Run: headless pygame with SDL's dummy video driver; simulated clock (each Clock.tick advances the game by its frame time, no real sleeping); random seed 0; keys injected as events and as key.get_pressed() state; mouse plan: one left click at the window centre at the start of phase 2, then a move to the lower-right quarter at the start of phase 3.
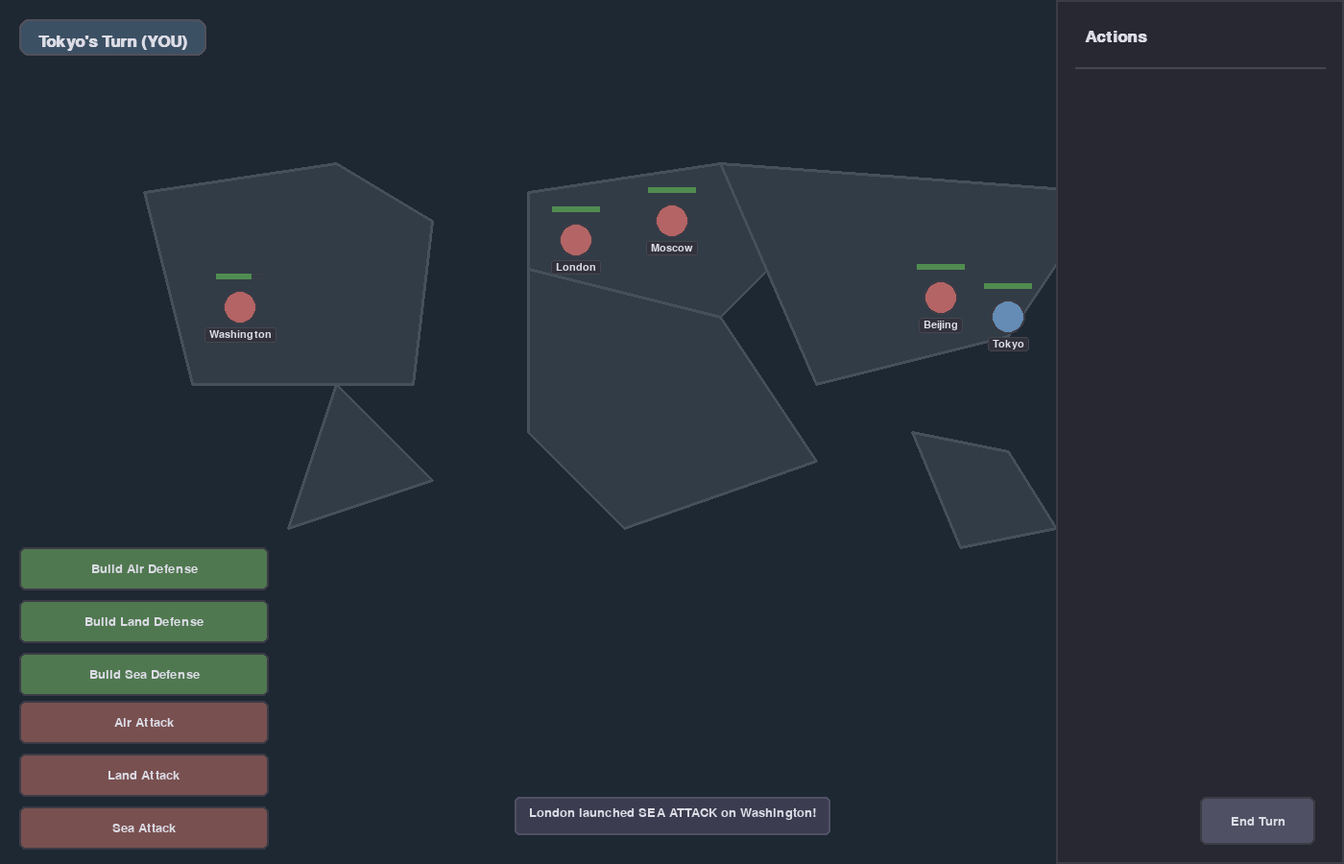
Frame 1 of 4 · flips 1–60 · no input
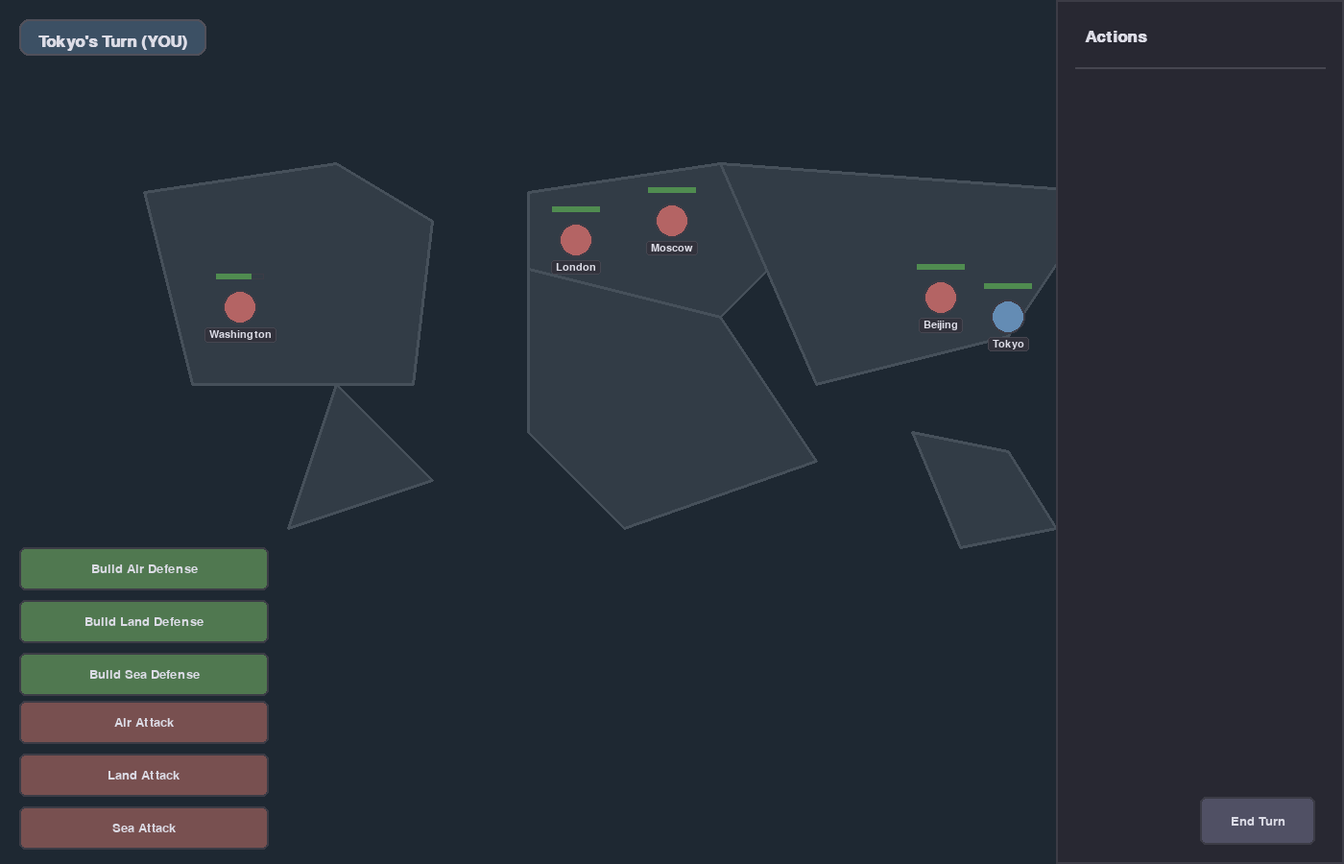
Frame 2 of 4 · flips 61–180 · clicked the window centre · tapped SPACE, RETURN · held RIGHT (→), D
Frame 3 of 4 · flips 181–300 · moved the mouse to the lower-right quarter · held DOWN (↓), S · screen unchanged from frame 2, image omitted
Frame 4 of 4 · flips 301–420 · held LEFT (←), A, UP (↑), W · screen unchanged from frame 3, image omitted

The pygame program that drew these frames:

import pygame
import sys
import math
from enum import Enum


# Constants and Enums
class ActionType(Enum):
    BUILD_AIR_DEFENSE = 1
    BUILD_LAND_DEFENSE = 2
    BUILD_SEA_DEFENSE = 3
    AIR_ATTACK = 4
    LAND_ATTACK = 5
    SEA_ATTACK = 6


class GamePhase(Enum):
    SELECT_CITY = 1
    CHOOSE_ACTION = 2
    CHOOSE_TARGET = 3
    GAME_OVER = 4


# Dark Color Palette
DARK_BG = (20, 20, 25)
PANEL_BG = (40, 40, 50)
TEXT_COLOR = (220, 220, 230)
SELECTION_COLOR = (180, 160, 50)
PLAYER_COLOR = (100, 140, 180)
ENEMY_COLOR = (180, 100, 100)
BUILD_COLOR = (80, 120, 80)
BUILD_HOVER = (60, 100, 60)
ATTACK_COLOR = (120, 80, 80)
ATTACK_HOVER = (100, 60, 60)
HEALTH_GOOD = (80, 140, 80)
HEALTH_WARNING = (160, 120, 60)
HEALTH_DANGER = (160, 70, 70)
CONTINENT_COLOR = (50, 60, 70)
OCEAN_COLOR = (30, 40, 50)
BUTTON_NORMAL = (70, 70, 90)
BUTTON_HOVER = (90, 90, 110)
END_TURN_COLOR = (80, 80, 100)
END_TURN_HOVER = (100, 100, 120)


class Button:
    def __init__(self, x, y, width, height, text, color, hover_color, text_color=TEXT_COLOR):
        self.rect = pygame.Rect(x, y, width, height)
        self.text = text
        self.color = color
        self.hover_color = hover_color
        self.text_color = text_color
        self.is_hovered = False

    def draw(self, surface, font):
        color = self.hover_color if self.is_hovered else self.color
        pygame.draw.rect(surface, color, self.rect, border_radius=6)
        pygame.draw.rect(surface, (60, 60, 70), self.rect, 2, border_radius=6)

        text_surface = font.render(self.text, True, self.text_color)
        text_rect = text_surface.get_rect(center=self.rect.center)
        surface.blit(text_surface, text_rect)

    def check_hover(self, mouse_pos):
        self.is_hovered = self.rect.collidepoint(mouse_pos)
        return self.is_hovered

    def is_clicked(self, mouse_pos, mouse_click):
        return self.rect.collidepoint(mouse_pos) and mouse_click


class City:
    def __init__(self, name, position, is_player=False):
        self.name = name
        self.position = position
        self.is_player = is_player
        self.health = 100
        self.air_defense = 0
        self.land_defense = 0
        self.sea_defense = 0
        self.attacks_remaining = 1
        self.builds_remaining = 1
        self.radius = 18

    def perform_action(self, action, target=None):
        if action in [ActionType.BUILD_AIR_DEFENSE, ActionType.BUILD_LAND_DEFENSE, ActionType.BUILD_SEA_DEFENSE]:
            if self.builds_remaining <= 0:
                return False

            self.builds_remaining -= 1
            if action == ActionType.BUILD_AIR_DEFENSE:
                self.air_defense += 10
            elif action == ActionType.BUILD_LAND_DEFENSE:
                self.land_defense += 10
            elif action == ActionType.BUILD_SEA_DEFENSE:
                self.sea_defense += 10
            return True

        elif action in [ActionType.AIR_ATTACK, ActionType.LAND_ATTACK, ActionType.SEA_ATTACK] and target:
            if self.attacks_remaining <= 0:
                return False

            self.attacks_remaining -= 1
            damage = 25  # Base damage

            if action == ActionType.AIR_ATTACK:
                damage -= target.air_defense
            elif action == ActionType.LAND_ATTACK:
                damage -= target.land_defense
            elif action == ActionType.SEA_ATTACK:
                damage -= target.sea_defense

            damage = max(5, damage)  # Minimum damage
            target.health -= damage
            return True

        return False

    def reset_turn(self):
        self.attacks_remaining = 1
        self.builds_remaining = 1


class Game:
    def __init__(self):
        pygame.init()
        self.WIDTH, self.HEIGHT = 1400, 900
        self.screen = pygame.display.set_mode((self.WIDTH, self.HEIGHT))
        pygame.display.set_caption("World War Strategy Game")

        # Fonts
        self.font = pygame.font.SysFont('Segoe UI', 20)
        self.title_font = pygame.font.SysFont('Segoe UI', 26, bold=True)
        self.small_font = pygame.font.SysFont('Segoe UI', 16)

        # Game state
        self.cities = [
            City("Washington", (250, 320)),
            City("London", (600, 250)),
            City("Tokyo", (1050, 330), is_player=True),
            City("Beijing", (980, 310)),
            City("Moscow", (700, 230)),
        ]

        self.current_turn = 0
        self.game_phase = GamePhase.SELECT_CITY
        self.selected_city = None
        self.selected_action = None
        self.message = ""
        self.message_timer = 0

        # UI Elements
        self.action_panel_width = 300
        self.map_width = self.WIDTH - self.action_panel_width

        # Action buttons moved to bottom of panel
        panel_height = self.HEIGHT
        button_start_y = panel_height - 350  # Start buttons higher up

        self.action_buttons = [
            Button(20, button_start_y + 180, 260, 45, "Air Attack", ATTACK_COLOR, ATTACK_HOVER),
            Button(20, button_start_y + 235, 260, 45, "Land Attack", ATTACK_COLOR, ATTACK_HOVER),
            Button(20, button_start_y + 290, 260, 45, "Sea Attack", ATTACK_COLOR, ATTACK_HOVER),
            Button(20, button_start_y + 20, 260, 45, "Build Air Defense", BUILD_COLOR, BUILD_HOVER),
            Button(20, button_start_y + 75, 260, 45, "Build Land Defense", BUILD_COLOR, BUILD_HOVER),
            Button(20, button_start_y + 130, 260, 45, "Build Sea Defense", BUILD_COLOR, BUILD_HOVER)
        ]

        self.end_turn_button = Button(self.WIDTH - 150, self.HEIGHT - 70, 120, 50, "End Turn",
                                      END_TURN_COLOR, END_TURN_HOVER)

    def show_message(self, msg, duration=120):
        self.message = msg
        self.message_timer = duration

    def draw_map(self):
        # Draw ocean background
        self.screen.fill(OCEAN_COLOR)

        # Draw continents
        continents = [
            [(150, 200), (350, 170), (450, 230), (430, 400), (200, 400)],  # NA
            [(350, 400), (450, 500), (300, 550)],  # SA
            [(550, 200), (750, 170), (850, 230), (750, 330), (550, 280)],  # Europe
            [(550, 280), (750, 330), (850, 480), (650, 550), (550, 450)],  # Africa
            [(750, 170), (1150, 200), (1050, 350), (850, 400)],  # Asia
            [(950, 450), (1050, 470), (1100, 550), (1000, 570)]  # Australia
        ]

        for continent in continents:
            pygame.draw.polygon(self.screen, CONTINENT_COLOR, continent)
            pygame.draw.polygon(self.screen, (70, 80, 90), continent, 3)

    def draw_cities(self):
        for city in self.cities:
            if city.health <= 0:
                continue

            color = PLAYER_COLOR if city.is_player else ENEMY_COLOR

            # Draw selection glow
            if city == self.selected_city:
                for r in [city.radius + 10, city.radius + 6]:
                    pygame.draw.circle(self.screen, SELECTION_COLOR, city.position, r)

            # Draw city
            pygame.draw.circle(self.screen, color, city.position, city.radius)
            pygame.draw.circle(self.screen, (60, 60, 70), city.position, city.radius, 2)

            # Draw health bar
            bar_width = 50
            health_width = max(0, (city.health / 100) * bar_width)
            health_rect = pygame.Rect(city.position[0] - 25, city.position[1] - 35, bar_width, 6)
            pygame.draw.rect(self.screen, (60, 60, 70), health_rect, 1)

            if city.health > 60:
                health_color = HEALTH_GOOD
            elif city.health > 30:
                health_color = HEALTH_WARNING
            else:
                health_color = HEALTH_DANGER

            pygame.draw.rect(self.screen, health_color,
                             (city.position[0] - 25, city.position[1] - 35, health_width, 6))

            # Draw city name with subtle background
            name_text = self.small_font.render(city.name, True, TEXT_COLOR)
            name_pos = (city.position[0] - name_text.get_width() // 2, city.position[1] + city.radius + 5)

            text_bg = pygame.Rect(
                name_pos[0] - 5,
                name_pos[1] - 2,
                name_text.get_width() + 10,
                name_text.get_height() + 4
            )
            pygame.draw.rect(self.screen, (50, 50, 60, 200), text_bg, border_radius=3)
            pygame.draw.rect(self.screen, (70, 70, 80), text_bg, 1, border_radius=3)
            self.screen.blit(name_text, name_pos)

    def draw_action_panel(self):
        # Panel background
        panel_rect = pygame.Rect(self.map_width, 0, self.action_panel_width, self.HEIGHT)
        pygame.draw.rect(self.screen, PANEL_BG, panel_rect)
        pygame.draw.rect(self.screen, (60, 60, 70), panel_rect, 2)

        # Draw title with divider
        title_text = self.title_font.render("Actions", True, TEXT_COLOR)
        self.screen.blit(title_text, (self.map_width + 30, 30))
        pygame.draw.line(self.screen, (70, 70, 80),
                         (self.map_width + 20, 70),
                         (self.WIDTH - 20, 70), 2)

        # Draw current city info if selected
        if self.selected_city:
            city = self.selected_city
            city_title = self.font.render(f"{city.name}", True, TEXT_COLOR)
            self.screen.blit(city_title, (self.map_width + 30, 100))

            # Health indicator
            health_text = self.small_font.render(f"Health: {city.health}/100", True, TEXT_COLOR)
            self.screen.blit(health_text, (self.map_width + 30, 130))

            # Defense indicators
            defenses = [
                f"Air Defense: {city.air_defense}",
                f"Land Defense: {city.land_defense}",
                f"Sea Defense: {city.sea_defense}"
            ]

            for i, defense in enumerate(defenses):
                text = self.small_font.render(defense, True, TEXT_COLOR)
                self.screen.blit(text, (self.map_width + 40, 160 + i * 25))

        # Draw action buttons (now attacks are at bottom)
        for button in self.action_buttons:
            button.draw(self.screen, self.font)

        # Draw end turn button
        self.end_turn_button.draw(self.screen, self.font)

    def draw_turn_indicator(self):
        current_city = self.cities[self.current_turn % len(self.cities)]
        turn_text = self.title_font.render(
            f"{current_city.name}'s Turn" + (" (YOU)" if current_city.is_player else " (Enemy)"),
            True, TEXT_COLOR
        )

        # Indicator background
        indicator_bg = pygame.Rect(
            20,
            20,
            turn_text.get_width() + 40,
            turn_text.get_height() + 20
        )

        color = (60, 80, 100) if current_city.is_player else (100, 60, 70)
        pygame.draw.rect(self.screen, color, indicator_bg, border_radius=10)
        pygame.draw.rect(self.screen, (80, 80, 90), indicator_bg, 2, border_radius=10)

        self.screen.blit(turn_text, (40, 35))

    def draw_message(self):
        if self.message and self.message_timer > 0:
            msg_text = self.font.render(self.message, True, TEXT_COLOR)

            # Message box
            msg_rect = pygame.Rect(
                self.WIDTH // 2 - msg_text.get_width() // 2 - 15,
                self.HEIGHT - 70,
                msg_text.get_width() + 30,
                40
            )

            pygame.draw.rect(self.screen, (60, 60, 80), msg_rect, border_radius=5)
            pygame.draw.rect(self.screen, (80, 80, 100), msg_rect, 2, border_radius=5)
            self.screen.blit(msg_text, (self.WIDTH // 2 - msg_text.get_width() // 2, self.HEIGHT - 60))

    def handle_player_turn(self, mouse_pos, mouse_click):
        current_city = self.cities[self.current_turn % len(self.cities)]

        if self.game_phase == GamePhase.SELECT_CITY:
            if mouse_click and mouse_pos[0] < self.map_width:
                for city in self.cities:
                    if city.is_player and city.health > 0:
                        distance = math.sqrt((mouse_pos[0] - city.position[0]) ** 2 +
                                             (mouse_pos[1] - city.position[1]) ** 2)
                        if distance < city.radius + 5:
                            self.selected_city = city
                            self.game_phase = GamePhase.CHOOSE_ACTION
                            self.show_message(f"Selected {city.name}. Choose an action.")
                            break

        elif self.game_phase == GamePhase.CHOOSE_ACTION:
            # Check action buttons (note reversed order now)
            for i, button in enumerate(self.action_buttons):
                if button.is_clicked(mouse_pos, mouse_click):
                    # Adjusted action mapping due to reordered buttons
                    action_mapping = [
                        ActionType.AIR_ATTACK,
                        ActionType.LAND_ATTACK,
                        ActionType.SEA_ATTACK,
                        ActionType.BUILD_AIR_DEFENSE,
                        ActionType.BUILD_LAND_DEFENSE,
                        ActionType.BUILD_SEA_DEFENSE
                    ]
                    action = action_mapping[i]

                    if action in [ActionType.AIR_ATTACK, ActionType.LAND_ATTACK, ActionType.SEA_ATTACK]:
                        self.selected_action = action
                        self.game_phase = GamePhase.CHOOSE_TARGET
                        self.show_message(f"Select target for {action.name.replace('_', ' ')}")
                    else:
                        if current_city.perform_action(action):
                            self.show_message(f"Built {action.name.replace('BUILD_', '').replace('_', ' ')}!")
                        else:
                            self.show_message("Cannot build now!")

            # Check end turn button
            if self.end_turn_button.is_clicked(mouse_pos, mouse_click):
                self.end_turn()

        elif self.game_phase == GamePhase.CHOOSE_TARGET:
            if mouse_click and mouse_pos[0] < self.map_width:
                for city in self.cities:
                    if city != current_city and city.health > 0:
                        distance = math.sqrt((mouse_pos[0] - city.position[0]) ** 2 +
                                             (mouse_pos[1] - city.position[1]) ** 2)
                        if distance < city.radius + 5:
                            if current_city.perform_action(self.selected_action, city):
                                damage = 25  # Base damage
                                if self.selected_action == ActionType.AIR_ATTACK:
                                    damage -= city.air_defense
                                elif self.selected_action == ActionType.LAND_ATTACK:
                                    damage -= city.land_defense
                                elif self.selected_action == ActionType.SEA_ATTACK:
                                    damage -= city.sea_defense

                                self.show_message(
                                    f"Attacked {city.name} with {self.selected_action.name.replace('_', ' ')} " +
                                    f"for {max(5, damage)} damage!"
                                )
                            else:
                                self.show_message("Cannot attack now!")

                            self.game_phase = GamePhase.CHOOSE_ACTION
                            break

    def cpu_turn(self):
        current_city = self.cities[self.current_turn % len(self.cities)]

        # Simple AI: 50% chance to attack, 50% to build
        import random
        if random.random() < 0.5 and current_city.attacks_remaining > 0:
            # Find target (attack weakest city)
            targets = [c for c in self.cities if c != current_city and c.health > 0]
            if targets:
                target = min(targets, key=lambda x: x.health)
                attack_type = random.choice([
                    ActionType.AIR_ATTACK,
                    ActionType.LAND_ATTACK,
                    ActionType.SEA_ATTACK
                ])
                current_city.perform_action(attack_type, target)
                self.show_message(
                    f"{current_city.name} launched {attack_type.name.replace('_', ' ')} on {target.name}!")

        elif current_city.builds_remaining > 0:
            # Build random defense
            build_type = random.choice([
                ActionType.BUILD_AIR_DEFENSE,
                ActionType.BUILD_LAND_DEFENSE,
                ActionType.BUILD_SEA_DEFENSE
            ])
            current_city.perform_action(build_type)
            self.show_message(f"{current_city.name} built {build_type.name.replace('BUILD_', '').replace('_', ' ')}!")

        self.end_turn()

    def end_turn(self):
        self.cities[self.current_turn % len(self.cities)].reset_turn()
        self.selected_city = None
        self.selected_action = None
        self.current_turn += 1
        self.game_phase = GamePhase.SELECT_CITY

        # Check for winners
        remaining_players = sum(1 for city in self.cities if city.is_player and city.health > 0)
        remaining_enemies = sum(1 for city in self.cities if not city.is_player and city.health > 0)

        if remaining_players == 0:
            self.show_message("GAME OVER - You lost!", 300)
            self.game_phase = GamePhase.GAME_OVER
        elif remaining_enemies == 0:
            self.show_message("VICTORY - You won!", 300)
            self.game_phase = GamePhase.GAME_OVER

    def run(self):
        clock = pygame.time.Clock()
        running = True

        while running:
            mouse_pos = pygame.mouse.get_pos()
            mouse_click = False

            # Event handling
            for event in pygame.event.get():
                if event.type == pygame.QUIT:
                    running = False
                elif event.type == pygame.MOUSEBUTTONDOWN:
                    mouse_click = True

            # Update button hover states
            if self.game_phase == GamePhase.CHOOSE_ACTION:
                for button in self.action_buttons:
                    button.check_hover(mouse_pos)
                self.end_turn_button.check_hover(mouse_pos)

            # Game logic
            current_city = self.cities[self.current_turn % len(self.cities)]

            if self.message_timer > 0:
                self.message_timer -= 1

            # Handle turns
            if current_city.health > 0:
                if current_city.is_player and self.game_phase != GamePhase.GAME_OVER:
                    self.handle_player_turn(mouse_pos, mouse_click)
                elif not current_city.is_player and self.game_phase == GamePhase.SELECT_CITY:
                    pygame.time.delay(1000)  # Pause for player to see CPU turn
                    self.cpu_turn()

            # Drawing
            self.draw_map()
            self.draw_cities()
            self.draw_action_panel()
            self.draw_turn_indicator()
            self.draw_message()

            pygame.display.flip()
            clock.tick(60)

        pygame.quit()
        sys.exit()


if __name__ == "__main__":
    game = Game()
    game.run()
